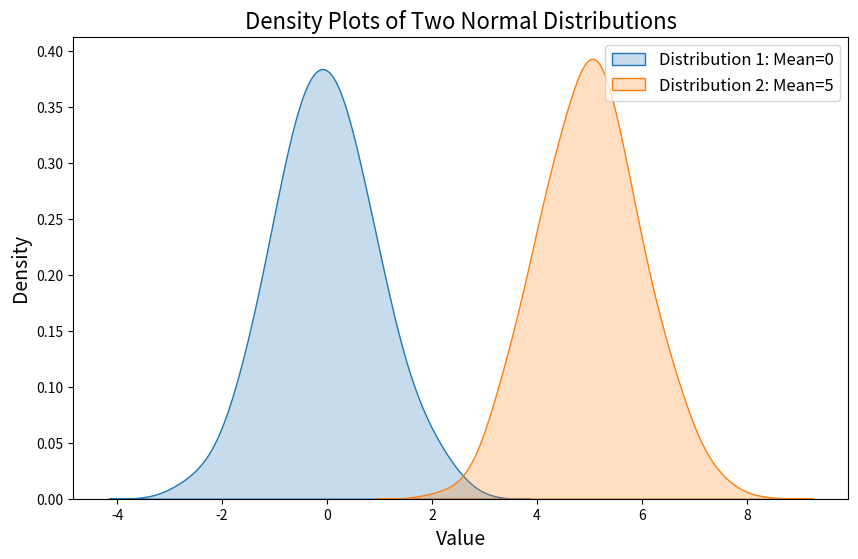

This figure's Python source:
import numpy as np
import seaborn as sns
import matplotlib.pyplot as plt

# Generate sample data: two normal distributions with different means
np.random.seed(0)  # For reproducibility
data1 = np.random.normal(loc=0, scale=1, size=1000)  # Mean=0, StdDev=1
data2 = np.random.normal(loc=5, scale=1, size=1000)  # Mean=5, StdDev=1

# Create the seaborn density plot
# sns.set(style="white")  # Set the style for the plots
plt.figure(figsize=(10, 6))  # Set the figure size for better readability

# Plot the density plots on the same figure
sns.kdeplot(data1, bw_adjust=1.5, label="Distribution 1: Mean=0", fill=True)
sns.kdeplot(data2, bw_adjust=1.5, label="Distribution 2: Mean=5", fill=True)

# Beautify the plot
plt.title("Density Plots of Two Normal Distributions", fontsize=16)
plt.xlabel("Value", fontsize=14)
plt.ylabel("Density", fontsize=14)
plt.legend(fontsize=12)

# Show the plot
plt.show()
